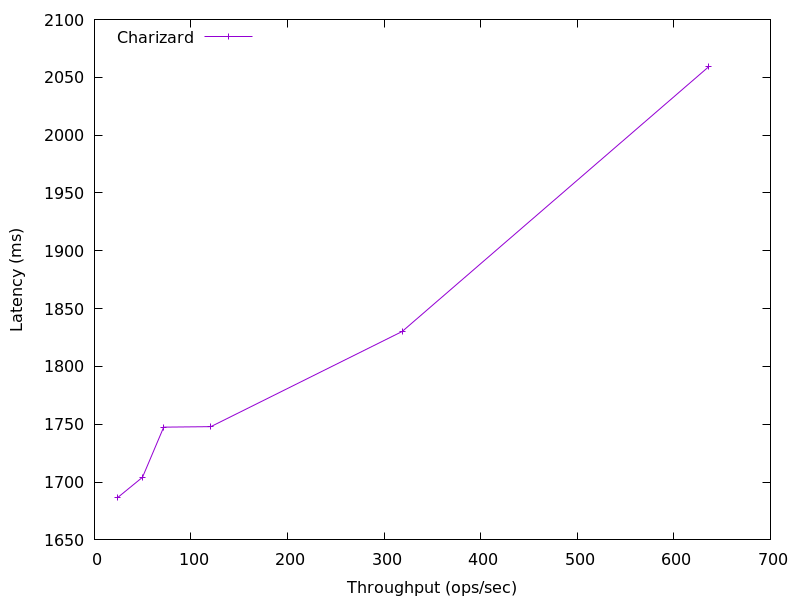

Data behind this chart, as committed beside it:
636.3021344339552, 2059.351552
318.7, 1830
120.4, 1748
71.7, 1747
49.73, 1704
23.67, 1686
